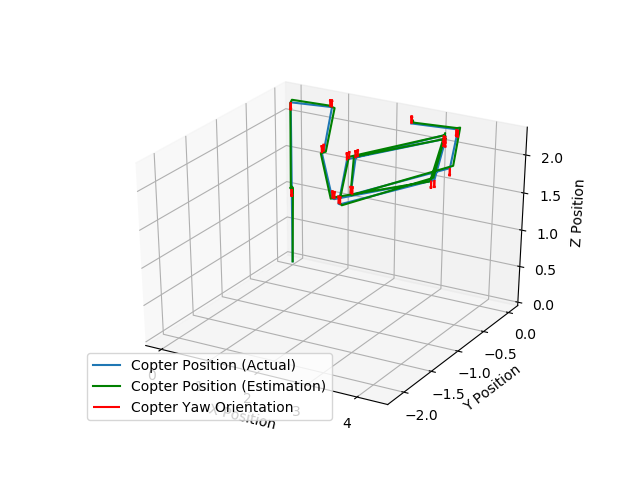

Values plotted in this chart, from the file beside it:
x, y, z, th, uwb_x, uwb_y, uwb_z
0.0, 0.0, 0.0, 0.0, 0.0, 0.0, 0.0
6.832644632102491e-15, 3.290056034138983e-13, 1.025, -5.995536802073529e-15, -0.01, 0.03, 1.025
6.832639973421281e-15, 3.2964652761061556e-13, 1.025, -5.995567207052891e-15, -0.02, -0.01, 1.045
6.8326370088059654e-15, 3.302874515608795e-13, 1.025, -5.995597614494482e-15, -0.01, 0.02, 1.045
6.83263404419065e-15, 3.30928375505893e-13, 1.025, -5.995628016353518e-15, -0.02, 0.01, 1.055
6.832630656058861e-15, 3.3156930042279246e-13, 1.025, -5.995658467375322e-15, -0.02, 3.3156930042279246e-13, 1.025
6.832630656058861e-15, 3.3156930042279246e-13, 1.025, -5.995658467375322e-15, -0.02, 3.3156930042279246e-13, 1.025
6.832630656058861e-15, 3.3156930042279246e-13, 1.025, -5.995658467375322e-15, -0.02, 3.3156930042279246e-13, 1.025
8.301940273151056e-06, 3.4102572511573397e-13, 2.198, -3.201730072913459e-14, -0.01999, 0.01, 2.188
8.456909847429006e-06, 3.410270772516286e-13, 2.203, -3.202108196675975e-14, -0.009992, 0.03, 2.223
8.456909847429006e-06, 3.410270772516286e-13, 2.203, -3.202108196675975e-14, -0.009992, 0.03, 2.223
0.9022, -0.06162, 2.277, 1.529235955082501e-05, 0.8822, -0.07162, 2.297
0.9422, -0.06435, 2.277, 1.565516702825226e-05, 0.9622, -0.03435, 2.257
0.9422, -0.06435, 2.277, 1.565516702825226e-05, 0.9622, -0.03435, 2.257
1.987, -1.113, 2.281, 0.0002264, 2.017, -1.103, 2.281
1.993, -1.15, 2.281, 0.00023, 1.983, -1.16, 2.281
1.993, -1.15, 2.281, 0.00023, 1.983, -1.16, 2.281
3.238, -2.048, 2.281, 8.542739901938946e-05, 3.218, -2.058, 2.281
3.279, -2.052, 2.281, 8.236341391083471e-05, 3.269, -2.052, 2.301
3.279, -2.052, 2.281, 8.236341391083471e-05, 3.269, -2.052, 2.301
4.256, -1.27, 2.281, -0.0001964, 4.256, -1.29, 2.281
4.256, -1.27, 2.281, -0.0001964, 4.256, -1.29, 2.281
3.429, -0.2314, 2.281, -0.0001139, 3.409, -0.2214, 2.311
3.389, -0.224, 2.281, -0.0001102, 3.419, -0.234, 2.291
3.389, -0.224, 2.281, -0.0001102, 3.419, -0.234, 2.291
2.545, -1.158, 2.281, 0.0002258, 2.545, -1.168, 2.311
2.545, -1.198, 2.281, 0.0002309, 2.565, -1.188, 2.301
2.545, -1.198, 2.281, 0.0002309, 2.565, -1.188, 2.301
3.445, -2.127, 2.281, 0.0001004, 3.425, -2.097, 2.281
3.479, -2.131, 2.281, 9.665018417110938e-05, 3.489, -2.111, 2.261
3.479, -2.131, 2.281, 9.665018417110938e-05, 3.489, -2.111, 2.261
4.288, -1.242, 2.281, -0.0002009, 4.278, -1.252, 2.311
4.288, -1.242, 2.281, -0.0002009, 4.278, -1.252, 2.311
3.518, -0.3164, 2.281, -0.0001046, 3.498, -0.3164, 2.301
3.483, -0.3105, 2.281, -0.000101, 3.503, -0.2905, 2.281
3.483, -0.3105, 2.281, -0.000101, 3.503, -0.2905, 2.281
2.625, -1.079, 2.281, 0.0001897, 2.625, -1.079, 2.291
2.62, -1.114, 2.281, 0.0001946, 2.61, -1.134, 2.311
2.62, -1.114, 2.281, 0.0001946, 2.61, -1.134, 2.311
3.395, -1.882, 2.281, 8.47939969029645e-05, 3.375, -1.862, 2.291
3.429, -1.884, 2.281, 8.12788767925325e-05, 3.439, -1.904, 2.281
3.429, -1.884, 2.281, 8.12788767925325e-05, 3.439, -1.904, 2.281
4.248, -0.9262, 2.281, -0.0002168, 4.278, -0.8962, 2.301
4.248, -0.9262, 2.281, -0.0002168, 4.278, -0.8962, 2.301
3.467, -0.03144, 2.281, -8.520094668041198e-05, 3.487, -0.01144, 2.301
3.433, -0.02982, 2.281, -8.110157561902793e-05, 3.413, 0.0001816, 2.281
3.433, -0.02982, 2.281, -8.110157561902793e-05, 3.413, 0.0001816, 2.281
2.609, -0.09363, 2.281, 3.3206433516053836e-06, 2.629, -0.08363, 2.291
2.603, -0.09662, 2.281, 4.005072965314142e-06, 2.613, -0.07662, 2.311
2.603, -0.09662, 2.281, 4.005072965314142e-06, 2.613, -0.07662, 2.311
